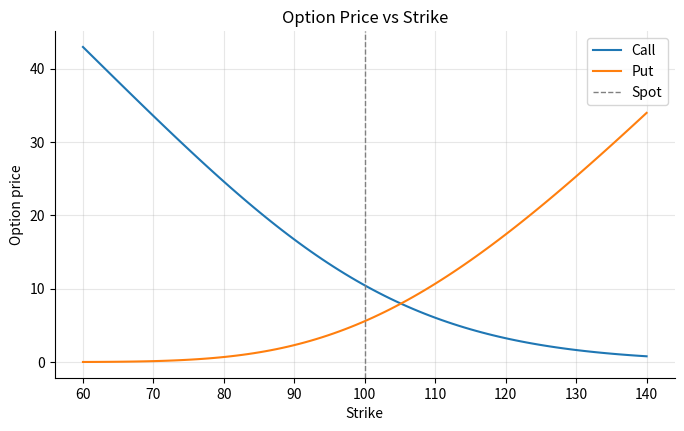
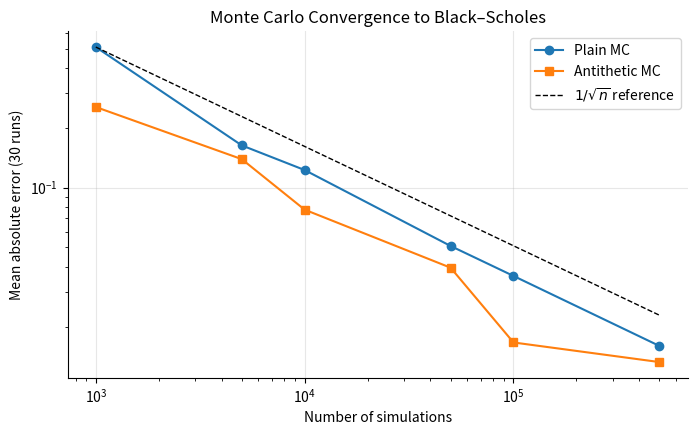
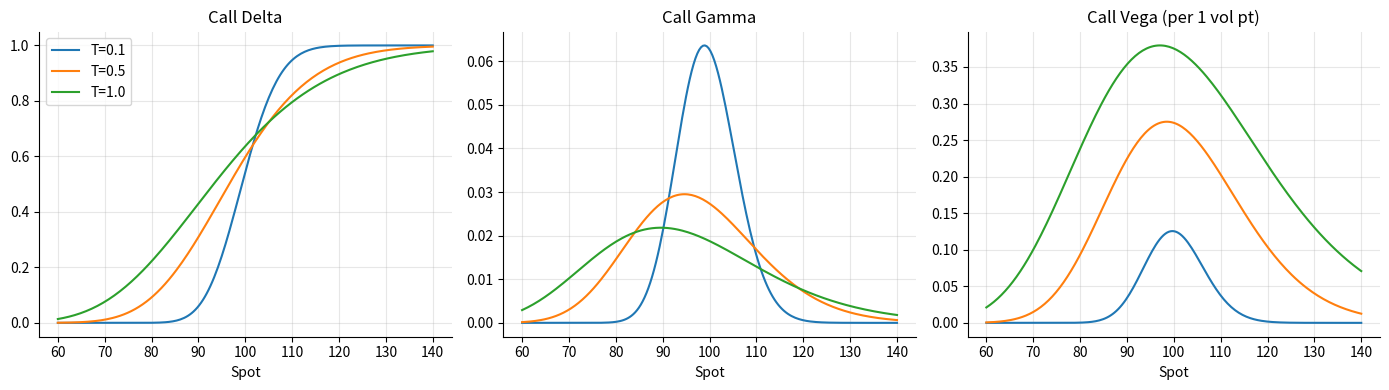
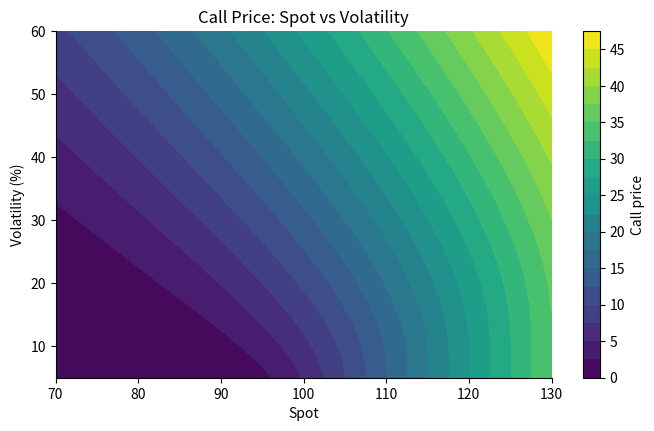
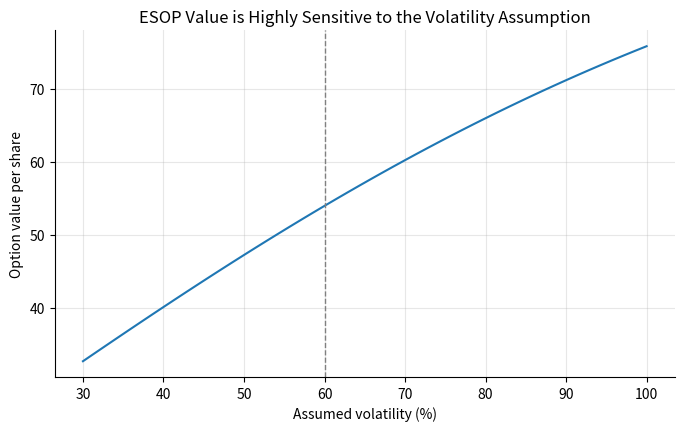

Reproduce these figures in Python, in order.
import numpy as np
import pandas as pd
import matplotlib.pyplot as plt
from scipy.stats import norm
from scipy.optimize import brentq

plt.rcParams.update({
    "figure.figsize": (8, 4.5),
    "axes.grid": True,
    "grid.alpha": 0.3,
    "axes.spines.top": False,
    "axes.spines.right": False,
})
SEED = 42  # reproducibility

# Base-case parameters
S, K, T, r, sigma, q = 100.0, 100.0, 1.0, 0.05, 0.20, 0.0
print(f"S={S}, K={K}, T={T}, r={r:.0%}, sigma={sigma:.0%}, q={q:.0%}")

def d1_d2(S, K, T, r, sigma, q=0.0):
    d1 = (np.log(S / K) + (r - q + 0.5 * sigma**2) * T) / (sigma * np.sqrt(T))
    return d1, d1 - sigma * np.sqrt(T)


def bs_price(S, K, T, r, sigma, q=0.0, option="call"):
    """Black–Scholes–Merton price of a European call or put."""
    d1, d2 = d1_d2(S, K, T, r, sigma, q)
    if option == "call":
        return S * np.exp(-q * T) * norm.cdf(d1) - K * np.exp(-r * T) * norm.cdf(d2)
    if option == "put":
        return K * np.exp(-r * T) * norm.cdf(-d2) - S * np.exp(-q * T) * norm.cdf(-d1)
    raise ValueError("option must be 'call' or 'put'")


call = bs_price(S, K, T, r, sigma, q, "call")
put = bs_price(S, K, T, r, sigma, q, "put")
print(f"Call = {call:.4f} | Put = {put:.4f}")

# Put–call parity check: C - P = S*e^{-qT} - K*e^{-rT}
lhs = call - put
rhs = S * np.exp(-q * T) - K * np.exp(-r * T)
print(f"Put–call parity: {lhs:.6f} vs {rhs:.6f}  (diff = {abs(lhs - rhs):.2e})")

strikes = np.linspace(60, 140, 100)
fig, ax = plt.subplots()
ax.plot(strikes, bs_price(S, strikes, T, r, sigma, q, "call"), label="Call")
ax.plot(strikes, bs_price(S, strikes, T, r, sigma, q, "put"), label="Put")
ax.axvline(S, ls="--", c="grey", lw=1, label="Spot")
ax.set(xlabel="Strike", ylabel="Option price", title="Option Price vs Strike")
ax.legend()
plt.show()

def mc_price(S, K, T, r, sigma, q=0.0, option="call", n=100_000,
             antithetic=True, rng=None):
    """Monte Carlo price and standard error."""
    rng = rng or np.random.default_rng(SEED)
    if antithetic:
        half = n // 2
        z = rng.standard_normal(half)
        z = np.concatenate([z, -z])
    else:
        z = rng.standard_normal(n)
    ST = S * np.exp((r - q - 0.5 * sigma**2) * T + sigma * np.sqrt(T) * z)
    payoff = np.maximum(ST - K, 0) if option == "call" else np.maximum(K - ST, 0)
    disc = np.exp(-r * T) * payoff
    if antithetic:  # average each (Z, -Z) pair first so the SE is valid
        disc = 0.5 * (disc[:half] + disc[half:])
    return disc.mean(), disc.std(ddof=1) / np.sqrt(len(disc))


rows = []
for opt in ("call", "put"):
    bs = bs_price(S, K, T, r, sigma, q, opt)
    for anti in (False, True):
        p, se = mc_price(S, K, T, r, sigma, q, opt, n=200_000, antithetic=anti)
        rows.append({"Option": opt, "Antithetic": anti, "Black–Scholes": bs,
                     "Monte Carlo": p, "Std error": se,
                     "Abs error": abs(p - bs),
                     "BS within 95% CI": abs(p - bs) <= 1.96 * se})
pd.DataFrame(rows).round(4)

# Convergence: mean absolute error over repeated runs, vs the theoretical 1/sqrt(n) rate
sizes = np.array([1_000, 5_000, 10_000, 50_000, 100_000, 500_000])
reps = 30
rng = np.random.default_rng(SEED)
err = {False: [], True: []}
for n in sizes:
    for anti in (False, True):
        e = [abs(mc_price(S, K, T, r, sigma, q, "call", n, anti, rng)[0] - call)
             for _ in range(reps)]
        err[anti].append(np.mean(e))

fig, ax = plt.subplots()
ax.loglog(sizes, err[False], "o-", label="Plain MC")
ax.loglog(sizes, err[True], "s-", label="Antithetic MC")
ref = err[False][0] * np.sqrt(sizes[0] / sizes)
ax.loglog(sizes, ref, "k--", lw=1, label=r"$1/\sqrt{n}$ reference")
ax.set(xlabel="Number of simulations", ylabel=f"Mean absolute error ({reps} runs)",
       title="Monte Carlo Convergence to Black–Scholes")
ax.legend()
plt.show()

def greeks(S, K, T, r, sigma, q=0.0, option="call"):
    d1, d2 = d1_d2(S, K, T, r, sigma, q)
    pdf, sq = norm.pdf(d1), np.sqrt(T)
    eq, er = np.exp(-q * T), np.exp(-r * T)
    gamma = eq * pdf / (S * sigma * sq)
    vega = S * eq * pdf * sq
    if option == "call":
        delta = eq * norm.cdf(d1)
        theta = (-S * eq * pdf * sigma / (2 * sq)
                 - r * K * er * norm.cdf(d2) + q * S * eq * norm.cdf(d1))
        rho = K * T * er * norm.cdf(d2)
    else:
        delta = eq * (norm.cdf(d1) - 1)
        theta = (-S * eq * pdf * sigma / (2 * sq)
                 + r * K * er * norm.cdf(-d2) - q * S * eq * norm.cdf(-d1))
        rho = -K * T * er * norm.cdf(-d2)
    return {"Delta": delta, "Gamma": gamma,
            "Vega (per 1 vol pt)": vega / 100,
            "Theta (per day)": theta / 365,
            "Rho (per 1% rate)": rho / 100}


greek_table = pd.DataFrame({o: greeks(S, K, T, r, sigma, q, o) for o in ("call", "put")})
greek_table.round(4)

# Sanity check: analytical Greeks vs central finite differences of the price
def fd_greeks(S, K, T, r, sigma, q, option, h=1e-4):
    f = lambda **kw: bs_price(**{**dict(S=S, K=K, T=T, r=r, sigma=sigma, q=q, option=option), **kw})
    return {
        "Delta": (f(S=S + h) - f(S=S - h)) / (2 * h),
        "Gamma": (f(S=S + h) - 2 * f() + f(S=S - h)) / h**2,
        "Vega (per 1 vol pt)": (f(sigma=sigma + h) - f(sigma=sigma - h)) / (2 * h) / 100,
        "Theta (per day)": -(f(T=T + h) - f(T=T - h)) / (2 * h) / 365,
        "Rho (per 1% rate)": (f(r=r + h) - f(r=r - h)) / (2 * h) / 100,
    }


check = pd.DataFrame({"Analytical": greek_table["call"],
                      "Finite diff": pd.Series(fd_greeks(S, K, T, r, sigma, q, "call"))})
check["Abs diff"] = (check["Analytical"] - check["Finite diff"]).abs()
check.round(6)

S_grid = np.linspace(60, 140, 200)
fig, axes = plt.subplots(1, 3, figsize=(14, 4))
for T_ in (0.1, 0.5, 1.0):
    axes[0].plot(S_grid, greeks(S_grid, K, T_, r, sigma, q, "call")["Delta"], label=f"T={T_}")
    axes[1].plot(S_grid, greeks(S_grid, K, T_, r, sigma, q, "call")["Gamma"], label=f"T={T_}")
    axes[2].plot(S_grid, greeks(S_grid, K, T_, r, sigma, q, "call")["Vega (per 1 vol pt)"], label=f"T={T_}")
for ax, t in zip(axes, ("Delta", "Gamma", "Vega (per 1 vol pt)")):
    ax.set(xlabel="Spot", title=f"Call {t}")
axes[0].legend()
plt.tight_layout()
plt.show()
# Takeaway: gamma and vega peak at-the-money and sharpen as expiry approaches.

# Call price surface: spot vs volatility
spots = np.linspace(70, 130, 60)
vols = np.linspace(0.05, 0.60, 60)
SS, VV = np.meshgrid(spots, vols)
fig, ax = plt.subplots()
im = ax.contourf(SS, VV * 100, bs_price(SS, K, T, r, VV, q, "call"), levels=20, cmap="viridis")
fig.colorbar(im, label="Call price")
ax.set(xlabel="Spot", ylabel="Volatility (%)", title="Call Price: Spot vs Volatility")
ax.grid(False)
plt.show()

def implied_vol(price, S, K, T, r, q=0.0, option="call"):
    f = lambda s: bs_price(S, K, T, r, s, q, option) - price
    try:
        return brentq(f, 1e-6, 5.0)
    except ValueError:  # price outside no-arbitrage bounds
        return np.nan


test_vols = [0.10, 0.20, 0.35, 0.60]
rt = pd.DataFrame({
    "True vol": test_vols,
    "Recovered vol": [implied_vol(bs_price(S, K, T, r, v, q, "call"), S, K, T, r, q) for v in test_vols],
})
rt["Abs error"] = (rt["True vol"] - rt["Recovered vol"]).abs()
rt

S_esop, K_esop, T_esop, r_esop = 100.0, 120.0, 5.0, 0.07   # per share; 5y life; ~7% risk-free (illustrative)
vol_range = np.linspace(0.30, 1.00, 50)
values = bs_price(S_esop, K_esop, T_esop, r_esop, vol_range, 0.0, "call")

base_vol = 0.60
base_val = bs_price(S_esop, K_esop, T_esop, r_esop, base_vol, 0.0, "call")
print(f"Option value per share at {base_vol:.0%} vol: {base_val:.2f} "
      f"({base_val / S_esop:.1%} of share price)")

fig, ax = plt.subplots()
ax.plot(vol_range * 100, values)
ax.axvline(base_vol * 100, ls="--", c="grey", lw=1)
ax.set(xlabel="Assumed volatility (%)", ylabel="Option value per share",
       title="ESOP Value is Highly Sensitive to the Volatility Assumption")
plt.show()

# Sensitivity table: value per share across volatility and option life
grid = pd.DataFrame(
    {f"{t}y": [bs_price(S_esop, K_esop, t, r_esop, v, 0.0, "call") for v in (0.4, 0.6, 0.8)]
     for t in (3, 5, 7)},
    index=[f"vol {v:.0%}" for v in (0.4, 0.6, 0.8)])
grid.round(2)
